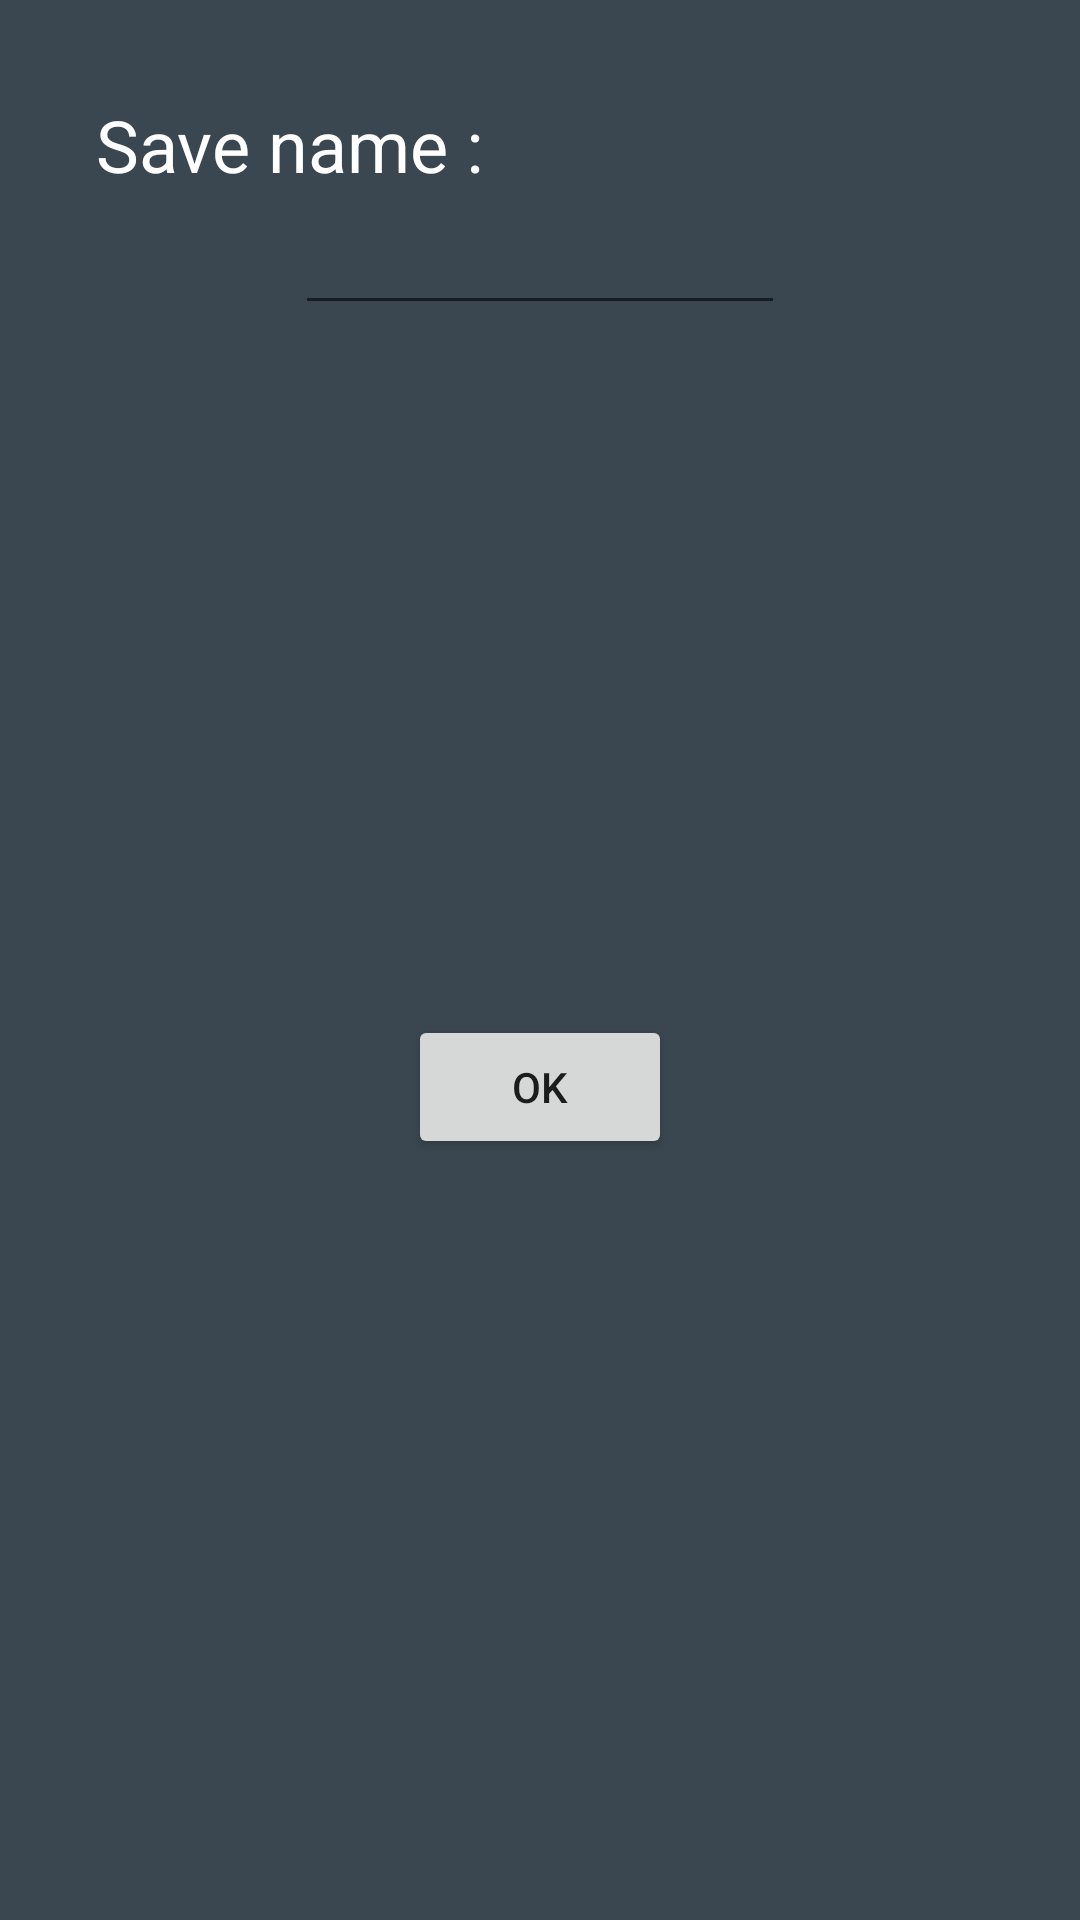

Android layout source for this screen:
<!-- AndroidManifest.xml: application theme AppTheme -->
<!-- res/layout/dialog_save_game.xml -->
<?xml version="1.0" encoding="utf-8"?>
<android.support.constraint.ConstraintLayout xmlns:android="http://schemas.android.com/apk/res/android"
    xmlns:app="http://schemas.android.com/apk/res-auto"
    xmlns:tools="http://schemas.android.com/tools"
    android:layout_width="wrap_content"
    android:layout_height="wrap_content"
    android:background="@color/primary">

    <TextView
        android:id="@+id/textView"
        android:layout_width="wrap_content"
        android:layout_height="wrap_content"
        android:layout_marginStart="32dp"
        android:layout_marginTop="32dp"
        android:text="@string/save_name"
        android:textColor="@android:color/white"
        android:textSize="24sp"
        app:layout_constraintStart_toStartOf="parent"
        app:layout_constraintTop_toTopOf="parent" />

    <EditText
        android:id="@+id/et_save_name"
        android:layout_width="wrap_content"
        android:layout_height="wrap_content"
        android:layout_marginEnd="32dp"
        android:layout_marginTop="8dp"
        android:ems="10"
        android:inputType="textPersonName"
        android:textColor="@android:color/white"
        android:textSize="14sp"
        app:layout_constraintEnd_toEndOf="parent"
        app:layout_constraintStart_toStartOf="@+id/textView"
        app:layout_constraintTop_toBottomOf="@+id/textView" />

    <Button
        android:id="@+id/btn_save"
        android:layout_width="wrap_content"
        android:layout_height="wrap_content"
        android:layout_marginBottom="32dp"
        android:layout_marginTop="8dp"
        android:text="@string/save_btn"
        app:layout_constraintBottom_toBottomOf="parent"
        app:layout_constraintEnd_toEndOf="@+id/et_save_name"
        app:layout_constraintStart_toStartOf="@+id/et_save_name"
        app:layout_constraintTop_toBottomOf="@+id/et_save_name" />
</android.support.constraint.ConstraintLayout>
<!-- resources referenced by this layout -->
<resources>
  <color name="primary">#3A4750</color>
  <string name="save_btn">OK</string>
  <string name="save_name">Save name :</string>
  <style name="AppTheme" parent="Theme.AppCompat.Light.DarkActionBar">
          
          <item name="colorPrimary">@color/primary</item>
          <item name="colorPrimaryDark">@color/primaryDark</item>
          <item name="colorAccent">@color/colorAccent</item>
      </style>
  <color name="primaryDark">#303841</color>
  <color name="colorAccent">#A0E418</color>
</resources>
